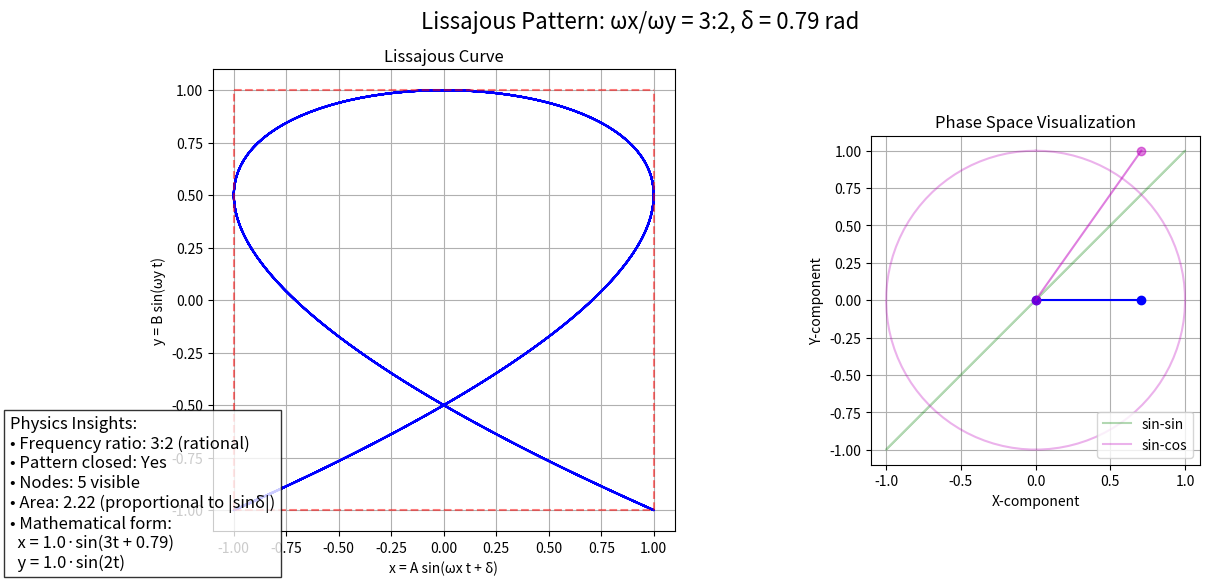

This chart was generated by the following Python code: (Note: this script raises an exception after producing the figure.)
import numpy as np
import matplotlib.pyplot as plt
from matplotlib.animation import FuncAnimation
from math import gcd, pi

# Lissajous Curve Parameters
A = 1.0          # X-amplitude
B = 1.0          # Y-amplitude
p = 3            # X-frequency numerator
q = 2            # Y-frequency numerator
delta = pi/4     # Phase shift (radians)
resolution = 1000  # Points in curve

# Calculate reduced ratio
g = gcd(p, q)
p_reduced = p // g
q_reduced = q // g

# Calculate period for closed curve (rational frequency ratio)
T = 2 * pi * max(p_reduced, q_reduced)  # Time period for one full pattern

# Create time array
t = np.linspace(0, T, resolution)

# Parametric equations
x = A * np.sin(p * t + delta)
y = B * np.sin(q * t)

# Create figure
fig, (ax, ax_phase) = plt.subplots(1, 2, figsize=(14, 6), gridspec_kw={'width_ratios': [2, 1]})
fig.suptitle(f'Lissajous Pattern: ωx/ωy = {p}:{q}, δ = {delta:.2f} rad', fontsize=16)

# Main Lissajous plot
ax.plot(x, y, 'b-', linewidth=1.5)
ax.set_xlim(-A*1.1, A*1.1)
ax.set_ylim(-B*1.1, B*1.1)
ax.set_xlabel('x = A sin(ωx t + δ)')
ax.set_ylabel('y = B sin(ωy t)')
ax.set_title('Lissajous Curve')
ax.grid(True)
ax.set_aspect('equal', 'box')

# Draw amplitude boundaries
ax.plot([-A, A], [-B, -B], 'r--', alpha=0.5)
ax.plot([-A, A], [B, B], 'r--', alpha=0.5)
ax.plot([-A, -A], [-B, B], 'r--', alpha=0.5)
ax.plot([A, A], [-B, B], 'r--', alpha=0.5)

# Phase space visualization
time_point = 0
phase = np.linspace(0, 2*pi, 100)
ax_phase.plot(A * np.sin(phase), B * np.sin(phase), 'g-', alpha=0.3)
ax_phase.plot(A * np.sin(phase), B * np.cos(phase), 'm-', alpha=0.3)
phase_line1, = ax_phase.plot([0, A * np.sin(p * time_point + delta)], 
                             [0, B * np.sin(q * time_point)], 'bo-')
phase_line2, = ax_phase.plot([0, A * np.sin(p * time_point + delta)], 
                             [0, B * np.cos(q * time_point)], 'mo-', alpha=0.5)
ax_phase.set_xlim(-A*1.1, A*1.1)
ax_phase.set_ylim(-B*1.1, B*1.1)
ax_phase.set_xlabel('X-component')
ax_phase.set_ylabel('Y-component')
ax_phase.set_title('Phase Space Visualization')
ax_phase.grid(True)
ax_phase.set_aspect('equal', 'box')
ax_phase.legend(['sin-sin', 'sin-cos'])

# Add physics explanations
physics_text = (
    f"Physics Insights:\n"
    f"• Frequency ratio: {p}:{q} {'(rational)' if p/q == p_reduced/q_reduced else '(irrational)'}\n"
    f"• Pattern closed: {'Yes' if p/q == p_reduced/q_reduced else 'No'}\n"
    f"• Nodes: {p_reduced + q_reduced} visible\n"
    f"• Area: {pi*A*B*abs(np.sin(delta)):.2f} (proportional to |sinδ|)\n"
    f"• Mathematical form:\n"
    f"  x = {A}·sin({p}t + {delta:.2f})\n"
    f"  y = {B}·sin({q}t)"
)
fig.text(0.05, 0.05, physics_text, fontsize=12, bbox=dict(facecolor='white', alpha=0.8))

# Add special cases information
special_cases = {
    (1, 1, 0): "Straight line: y = (B/A)x",
    (1, 1, pi/2): "Ellipse" + (" (Circle)" if A==B else ""),
    (2, 1, pi/4): "Parabolic approximation",
    (3, 2, 0): "Complex figure-8 pattern"
}

current_case = None
for params, desc in special_cases.items():
    if abs(p - params[0]) < 0.01 and abs(q - params[1]) < 0.01 and abs(delta - params[2]) < 0.01:
        current_case = desc

if current_case:
    ax.text(0, -B*0.9, f"Special Case: {current_case}", 
            ha='center', fontsize=12, bbox=dict(facecolor='yellow', alpha=0.5))

# Animation function
point, = ax.plot([], [], 'ro', markersize=8)
time_text = ax.text(0.02, 0.95, '', transform=ax.transAxes)

def init():
    point.set_data([], [])
    time_text.set_text('')
    return point, time_text

def update(frame):
    # Update moving point
    point.set_data(x[frame], y[frame])
    time_text.set_text(f't = {t[frame]:.2f} s\n'
                       f'Phase x: {(p*t[frame] + delta) % (2*pi):.2f} rad\n'
                       f'Phase y: {(q*t[frame]) % (2*pi):.2f} rad')
    
    # Update phase space visualization
    phase_line1.set_data([0, A * np.sin(p * t[frame] + delta)], 
                         [0, B * np.sin(q * t[frame])])
    phase_line2.set_data([0, A * np.sin(p * t[frame] + delta)], 
                         [0, B * np.cos(q * t[frame])])
    
    return point, time_text, phase_line1, phase_line2

# Create animation
ani = FuncAnimation(fig, update, frames=len(t), init_func=init, 
                    interval=20, blit=True)

# Save slow-motion MP4
ani.save(
    'lissajous_slow.mp4',
    writer='ffmpeg',
    fps=10,    # Lower fps → slower playback
    dpi=200,
    bitrate=1800
)

plt.tight_layout(rect=[0, 0.1, 1, 0.95])
plt.show()
